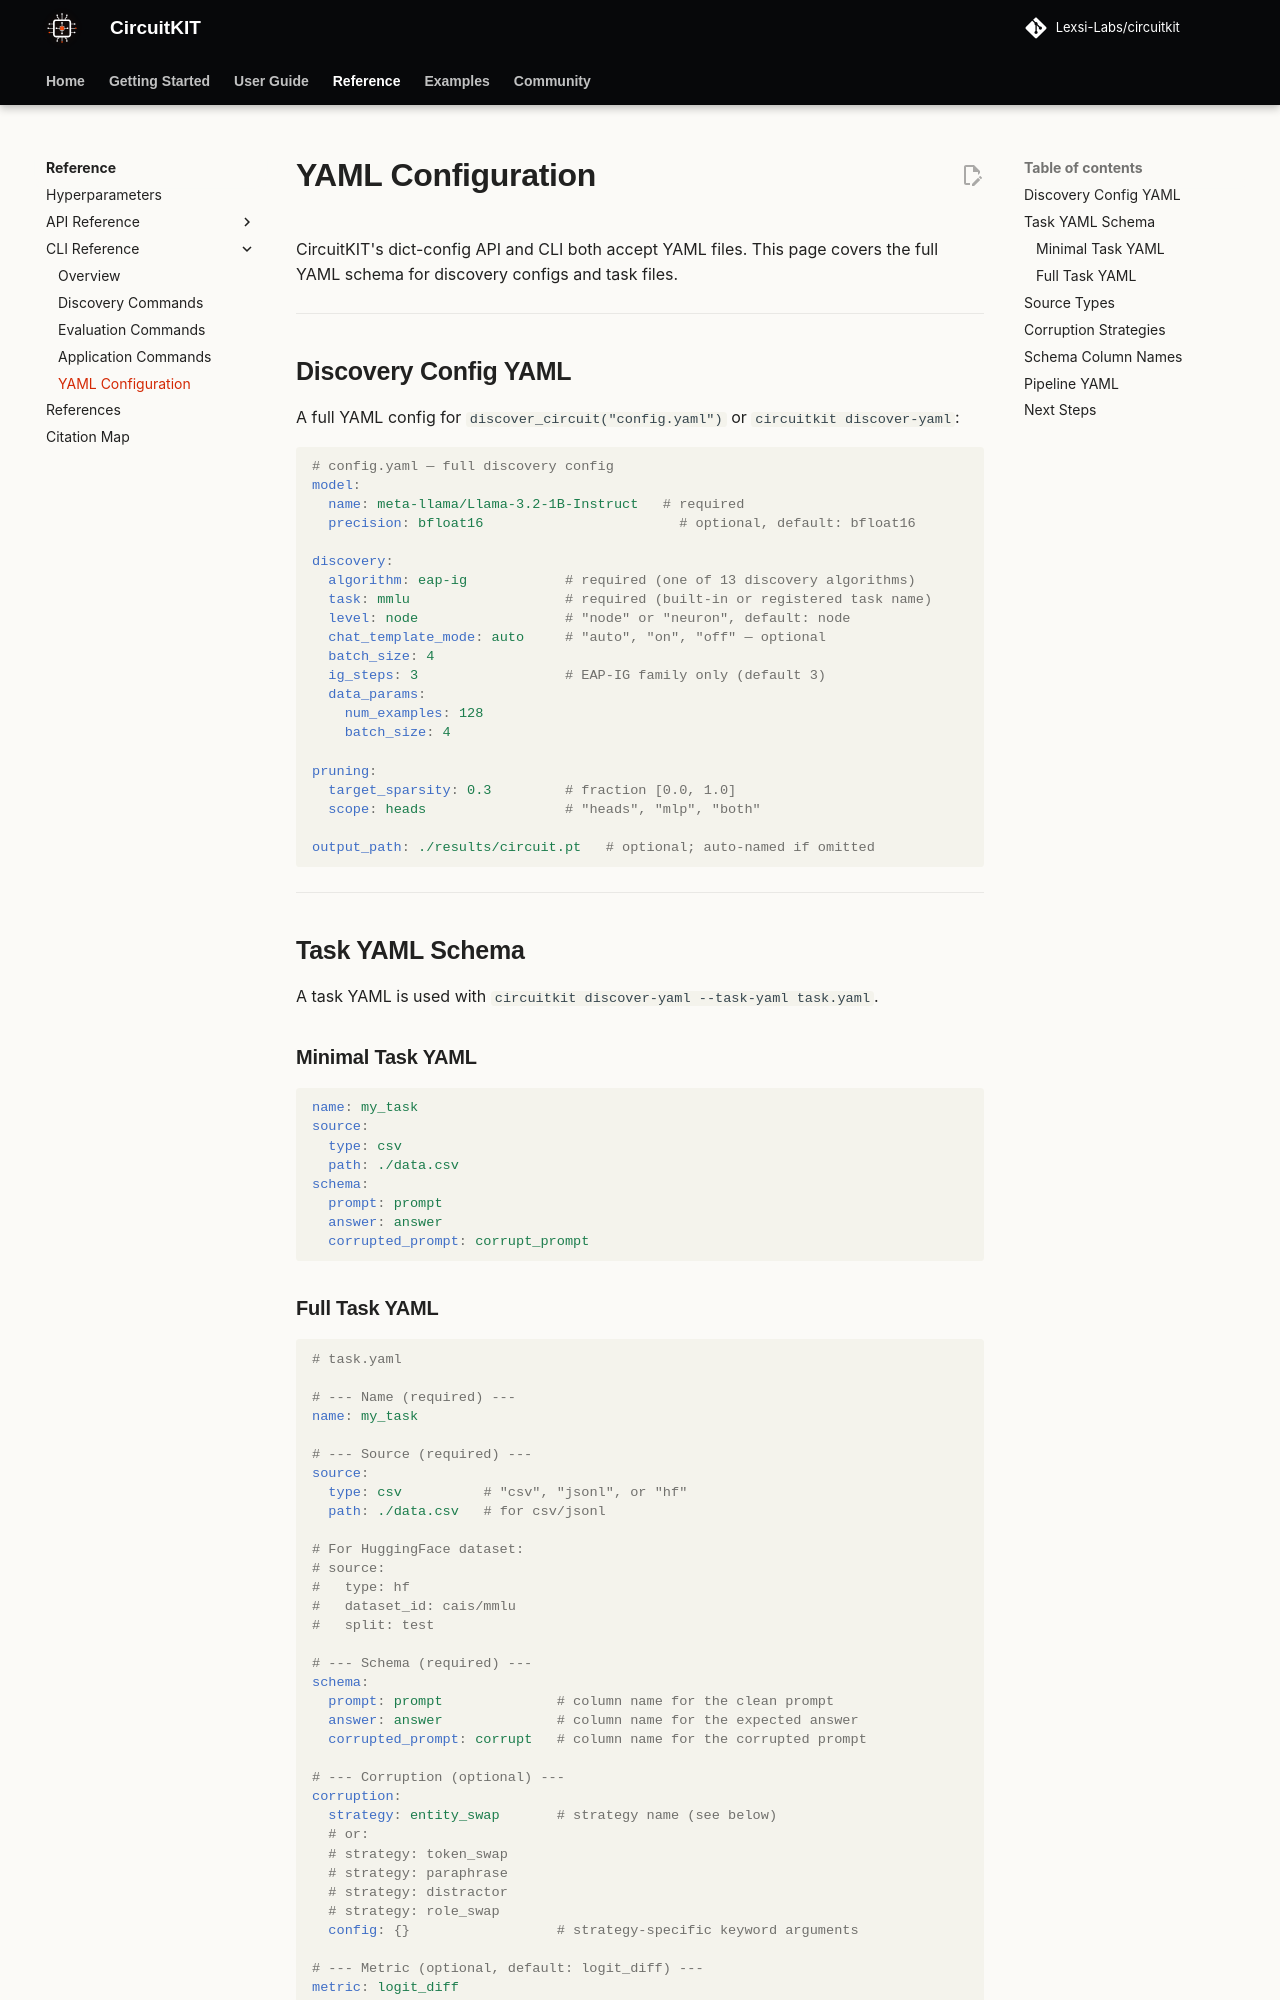

repository: Lexsi-Labs/CircuitKIT · page: cli/yaml-config/index.html · generator: mkdocs

# YAML Configuration

CircuitKIT's dict-config API and CLI both accept YAML files. This page covers the full YAML schema for discovery configs and task files.

---

## Discovery Config YAML

A full YAML config for `discover_circuit("config.yaml")` or `circuitkit discover-yaml`:

```yaml
# config.yaml — full discovery config
model:
  name: meta-llama/Llama-3.2-1B-Instruct   # required
  precision: bfloat16                        # optional, default: bfloat16

discovery:
  algorithm: eap-ig            # required (one of 13 discovery algorithms)
  task: mmlu                   # required (built-in or registered task name)
  level: node                  # "node" or "neuron", default: node
  chat_template_mode: auto     # "auto", "on", "off" — optional
  batch_size: 4
  ig_steps: 3                  # EAP-IG family only (default 3)
  data_params:
    num_examples: 128
    batch_size: 4

pruning:
  target_sparsity: 0.3         # fraction [0.0, 1.0]
  scope: heads                 # "heads", "mlp", "both"

output_path: ./results/circuit.pt   # optional; auto-named if omitted
```

---

## Task YAML Schema

A task YAML is used with `circuitkit discover-yaml --task-yaml task.yaml`.

### Minimal Task YAML

```yaml
name: my_task
source:
  type: csv
  path: ./data.csv
schema:
  prompt: prompt
  answer: answer
  corrupted_prompt: corrupt_prompt
```
